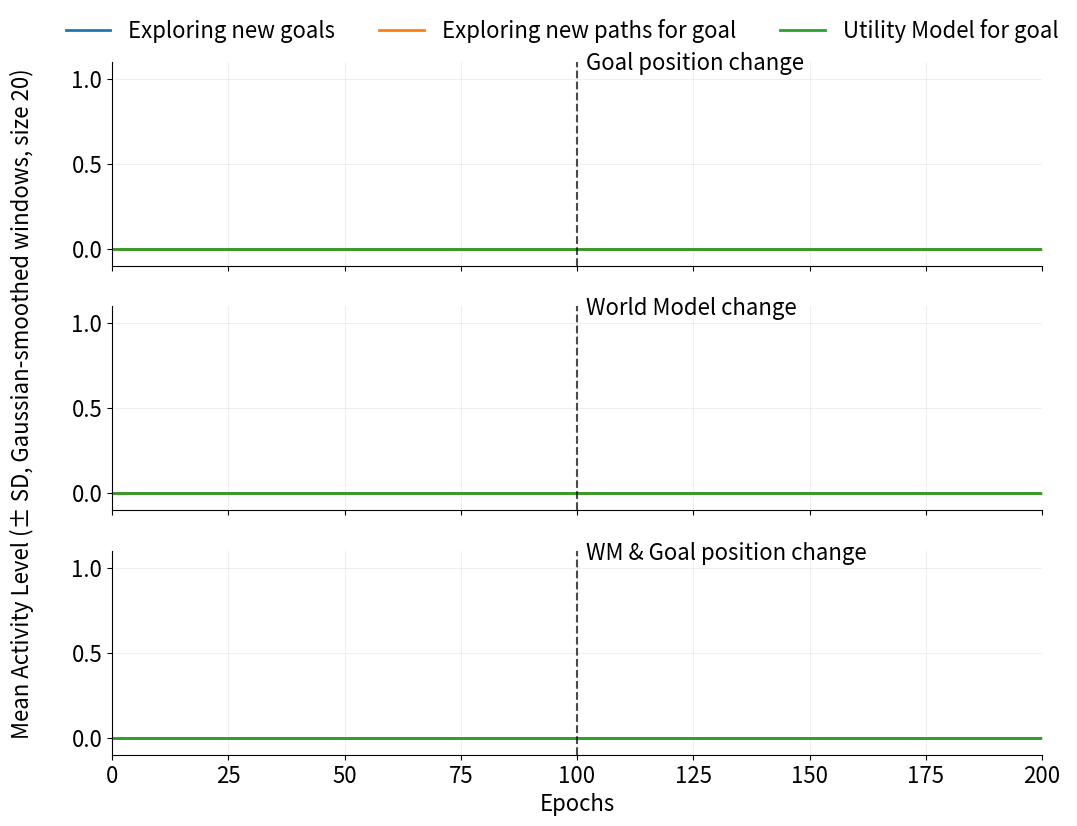

This figure's Python source:
import matplotlib.pyplot as plt
import numpy as np
import pandas as pd
import os

NUM_FILES = 20
LOAD_MAX_EPOCH = 250
PLOT_MAX_EPOCH = 200 

METHODS_ORDER = ['exploration', 'exploration_path', 'improvement']
BASE_PATH_CLAS = "/Users/jakubmuller/Desktop/WORK/iwinac2026/results_data/cur_" 
BASE_PATH_CUR = "/Users/jakubmuller/Desktop/WORK/iwinac2026/results_data/cur_wm_"
BASE_PATH_NOV = "/Users/jakubmuller/Desktop/WORK/iwinac2026/results_data/cur_comb_"

COLORS = {'exploration': '#1f77b4', 'exploration_path': '#ff7f0e', 'improvement': '#2ca02c'}
LABELS = {'exploration': 'Exploring new goals', 'exploration_path': 'Exploring new paths for goal', 'improvement': 'Utility Model for goal'}

def get_detailed_data(base_path, num_files, max_epoch):
    results = {m: np.zeros((num_files, max_epoch + 1)) for m in METHODS_ORDER}
    
    for i in range(num_files):
        filename = f"{base_path}{i}.txt"
        if os.path.exists(filename):
            with open(filename, "r") as f:
                for line in f:
                    parts = line.strip().split()
                    if len(parts) >= 2:
                        epoch = int(parts[0])
                        method = parts[1]
                        if epoch <= max_epoch and method in METHODS_ORDER:
                            results[method][i, epoch] = 1
    return results

def cut_data_matrix(data_dict):
    new_data = {}
    for method, matrix in data_dict.items():
        part1 = matrix[:, :100] 
        part2 = matrix[:, 150:] 

        new_data[method] = np.concatenate((part1, part2), axis=1)
    return new_data

def plot_with_std(ax, detailed_data, event_text):
    current_max_epoch = detailed_data[METHODS_ORDER[0]].shape[1] - 1
    epochs = np.arange(current_max_epoch + 1)
    
    for method in METHODS_ORDER:
        matrix = detailed_data[method]
        
        mean_vals = np.mean(matrix, axis=0)
        std_vals = np.std(matrix, axis=0)
        
        mean_smoothed = pd.Series(mean_vals).rolling(window=20, center=True, min_periods=1, win_type='gaussian').mean(std=5)
        std_smoothed = pd.Series(std_vals).rolling(window=20, center=True, min_periods=1, win_type='gaussian').mean(std=5)
        
        ax.plot(epochs, mean_smoothed, label=LABELS[method], color=COLORS[method], linewidth=2)
        
        lower_bound = np.clip(mean_smoothed - std_smoothed, 0, 1)
        upper_bound = np.clip(mean_smoothed + std_smoothed, 0, 1)
        
        ax.fill_between(epochs, lower_bound, upper_bound, color=COLORS[method], alpha=0.15)

    ax.tick_params(axis='both', which='major', labelsize=16)

    ax.set_xticks(np.arange(0, PLOT_MAX_EPOCH + 1, 25))
    ax.set_ylim(-0.1, 1.1)
    ax.grid(True, linestyle='-', alpha=0.2)
    ax.spines['top'].set_visible(False)
    ax.spines['right'].set_visible(False)
    
    ax.axvline(x=100, color='black', linestyle='--', linewidth=1.5, alpha=0.7)

    if event_text:
        ax.text(100 + 2, 1.05, event_text, fontsize=16, color='black')

data_class_detailed = get_detailed_data(BASE_PATH_CLAS, NUM_FILES, LOAD_MAX_EPOCH)
data_cur_detailed = get_detailed_data(BASE_PATH_CUR, NUM_FILES, LOAD_MAX_EPOCH)
data_nov_detailed = get_detailed_data(BASE_PATH_NOV, NUM_FILES, LOAD_MAX_EPOCH)

data_class_detailed = cut_data_matrix(data_class_detailed)
data_cur_detailed = cut_data_matrix(data_cur_detailed)
data_nov_detailed = cut_data_matrix(data_nov_detailed)

fig, (ax1, ax2, ax3) = plt.subplots(3, 1, figsize=(12, 9), sharex=True)

plot_with_std(ax1, data_class_detailed, "Goal position change")
plot_with_std(ax2, data_cur_detailed, "World Model change")
plot_with_std(ax3, data_nov_detailed, "WM & Goal position change")

ax3.set_xlabel("Epochs", fontsize=16)
ax3.set_xlim(0, PLOT_MAX_EPOCH)

fig.supylabel("Mean Activity Level (± SD, Gaussian-smoothed windows, size 20)", 
               fontsize=16, x=0.04)

handles, labels = ax1.get_legend_handles_labels()
fig.legend(handles, labels, loc='upper center', bbox_to_anchor=(0.5, 0.95), ncol=3, frameon=False, fontsize=16)

plt.savefig('plot_ijcr_activity_plot_wm.png', dpi=300)
plt.show()
